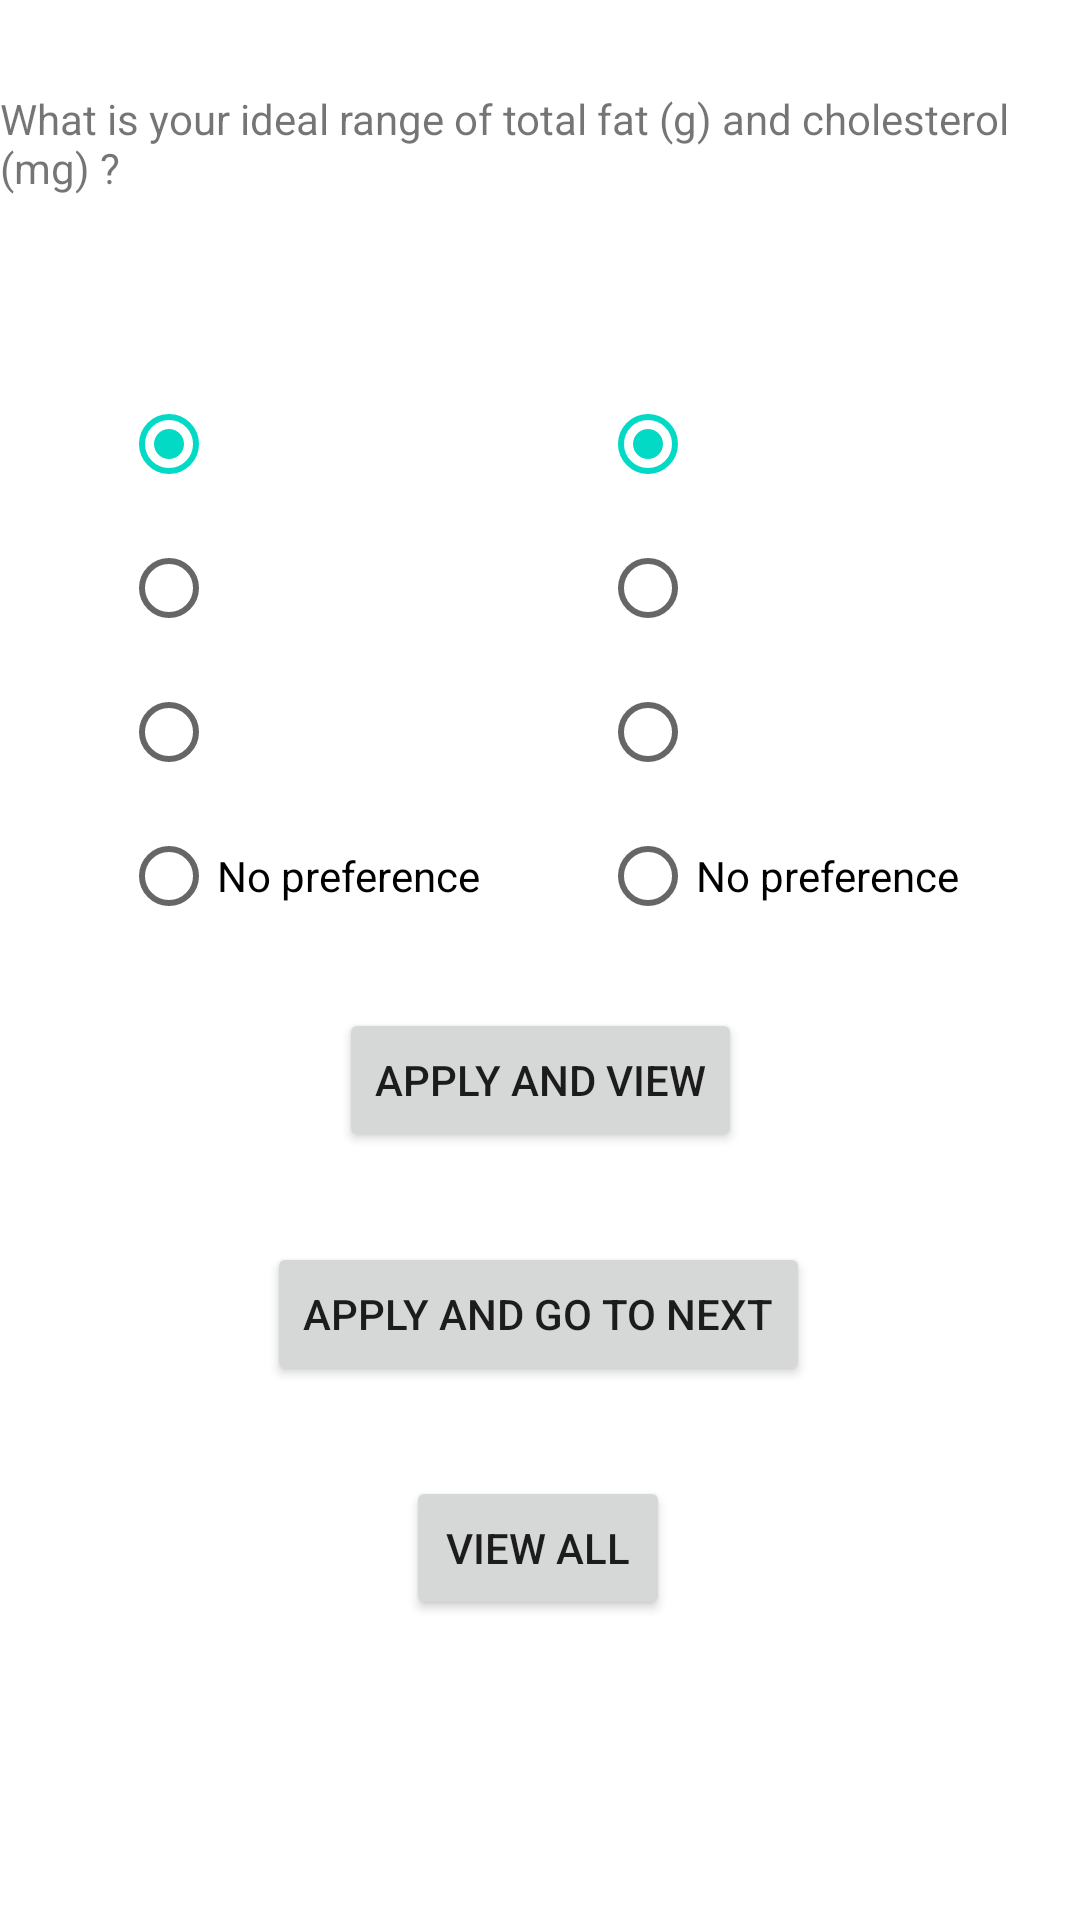

The Android layout XML behind this screen, and the referenced resources:
<!-- AndroidManifest.xml: application theme Theme.StarbucksRecommender -->
<!-- res/layout/activity_fat_cho.xml -->
<?xml version="1.0" encoding="utf-8"?>
<androidx.constraintlayout.widget.ConstraintLayout xmlns:android="http://schemas.android.com/apk/res/android"
    xmlns:app="http://schemas.android.com/apk/res-auto"
    xmlns:tools="http://schemas.android.com/tools"
    android:layout_width="match_parent"
    android:layout_height="match_parent"
    tools:context=".Fat_Cho">
    <RadioGroup
        android:id="@+id/rg_fat"
        android:layout_width="wrap_content"
        android:layout_height="wrap_content"
        android:layout_marginTop="124dp"
        app:layout_constraintEnd_toStartOf="@+id/rg_cho"
        app:layout_constraintStart_toStartOf="parent"
        app:layout_constraintTop_toTopOf="parent">

        <RadioButton
            android:id="@+id/rb_fat_1"
            android:layout_width="match_parent"
            android:layout_height="wrap_content"
            android:checked="true"
            android:onClick="checkNumButton" />

        <RadioButton
            android:id="@+id/rb_fat_2"
            android:layout_width="match_parent"
            android:layout_height="wrap_content"
            android:onClick="checkNumButton" />

        <RadioButton
            android:id="@+id/rb_fat_3"
            android:layout_width="match_parent"
            android:layout_height="wrap_content"
            android:onClick="checkNumButton" />


        <RadioButton
            android:id="@+id/rb_fat_4"
            android:layout_width="match_parent"
            android:layout_height="wrap_content"
            android:onClick="checkNumButtonAll"
            android:text="@string/whatever" />


    </RadioGroup>

    <RadioGroup
        android:id="@+id/rg_cho"
        android:layout_width="wrap_content"
        android:layout_height="wrap_content"
        android:layout_marginTop="124dp"
        app:layout_constraintEnd_toEndOf="parent"
        app:layout_constraintStart_toEndOf="@+id/rg_fat"
        app:layout_constraintTop_toTopOf="parent">

        <RadioButton
            android:id="@+id/rb_cho_1"
            android:layout_width="match_parent"
            android:layout_height="wrap_content"
            android:checked="true"
            android:onClick="checkNumButtonSecond" />

        <RadioButton
            android:id="@+id/rb_cho_2"
            android:layout_width="match_parent"
            android:layout_height="wrap_content"
            android:onClick="checkNumButtonSecond" />

        <RadioButton
            android:id="@+id/rb_cho_3"
            android:layout_width="match_parent"
            android:layout_height="wrap_content"
            android:onClick="checkNumButtonSecond" />

        <RadioButton
            android:id="@+id/rb_cho_4"
            android:layout_width="match_parent"
            android:layout_height="wrap_content"
            android:onClick="checkNumButtonAll"
            android:text="@string/whatever" />

    </RadioGroup>

    <TextView
        android:id="@+id/tv_fat"
        android:layout_width="wrap_content"
        android:layout_height="wrap_content"
        android:layout_marginTop="30dp"
        android:text="@string/fat"
        app:layout_constraintEnd_toEndOf="parent"
        app:layout_constraintStart_toStartOf="parent"
        app:layout_constraintTop_toTopOf="parent" />

    <Button
        android:id="@+id/btn_fat_apply"
        android:layout_width="wrap_content"
        android:layout_height="wrap_content"
        android:layout_marginTop="20dp"
        android:text="@string/view"
        app:layout_constraintEnd_toEndOf="parent"
        app:layout_constraintStart_toStartOf="parent"
        app:layout_constraintTop_toBottomOf="@+id/rg_fat" />

    <Button
        android:id="@+id/btn_fat_view"
        android:layout_width="wrap_content"
        android:layout_height="wrap_content"
        android:layout_marginTop="30dp"
        android:text="@string/view_all"
        app:layout_constraintEnd_toEndOf="parent"
        app:layout_constraintHorizontal_bias="0.498"
        app:layout_constraintStart_toStartOf="parent"
        app:layout_constraintTop_toBottomOf="@+id/btn_fat_next" />

    <Button
        android:id="@+id/btn_fat_next"
        android:layout_width="wrap_content"
        android:layout_height="wrap_content"
        android:layout_marginTop="30dp"
        android:text="@string/next"
        app:layout_constraintEnd_toEndOf="parent"
        app:layout_constraintHorizontal_bias="0.498"
        app:layout_constraintStart_toStartOf="parent"
        app:layout_constraintTop_toBottomOf="@+id/btn_fat_apply" />
</androidx.constraintlayout.widget.ConstraintLayout>
<!-- resources referenced by this layout -->
<resources>
  <string name="fat">What is your ideal range of total fat (g) and cholesterol (mg) ?</string>
  <string name="next">Apply and go to next</string>
  <string name="view">Apply and View</string>
  <string name="view_all">view all</string>
  <string name="whatever">No preference</string>
  <style name="Theme.StarbucksRecommender" parent="Theme.MaterialComponents.DayNight.DarkActionBar">
          
          <item name="colorPrimary">@color/purple_500</item>
          <item name="colorPrimaryVariant">@color/purple_700</item>
          <item name="colorOnPrimary">@color/white</item>
          
          <item name="colorSecondary">@color/teal_200</item>
          <item name="colorSecondaryVariant">@color/teal_700</item>
          <item name="colorOnSecondary">@color/black</item>
          
          <item name="android:statusBarColor">?attr/colorPrimaryVariant</item>
          
      </style>
  <!-- not gathered from this repository: default colours our renderer supplied (Android Studio template values) -->
  <color name="purple_500">#FF6200EE</color>
  <color name="purple_700">#FF3700B3</color>
  <color name="teal_200">#FF03DAC5</color>
  <color name="teal_700">#FF018786</color>
  <color name="black">#FF000000</color>
  <color name="white">#FFFFFFFF</color>
</resources>
